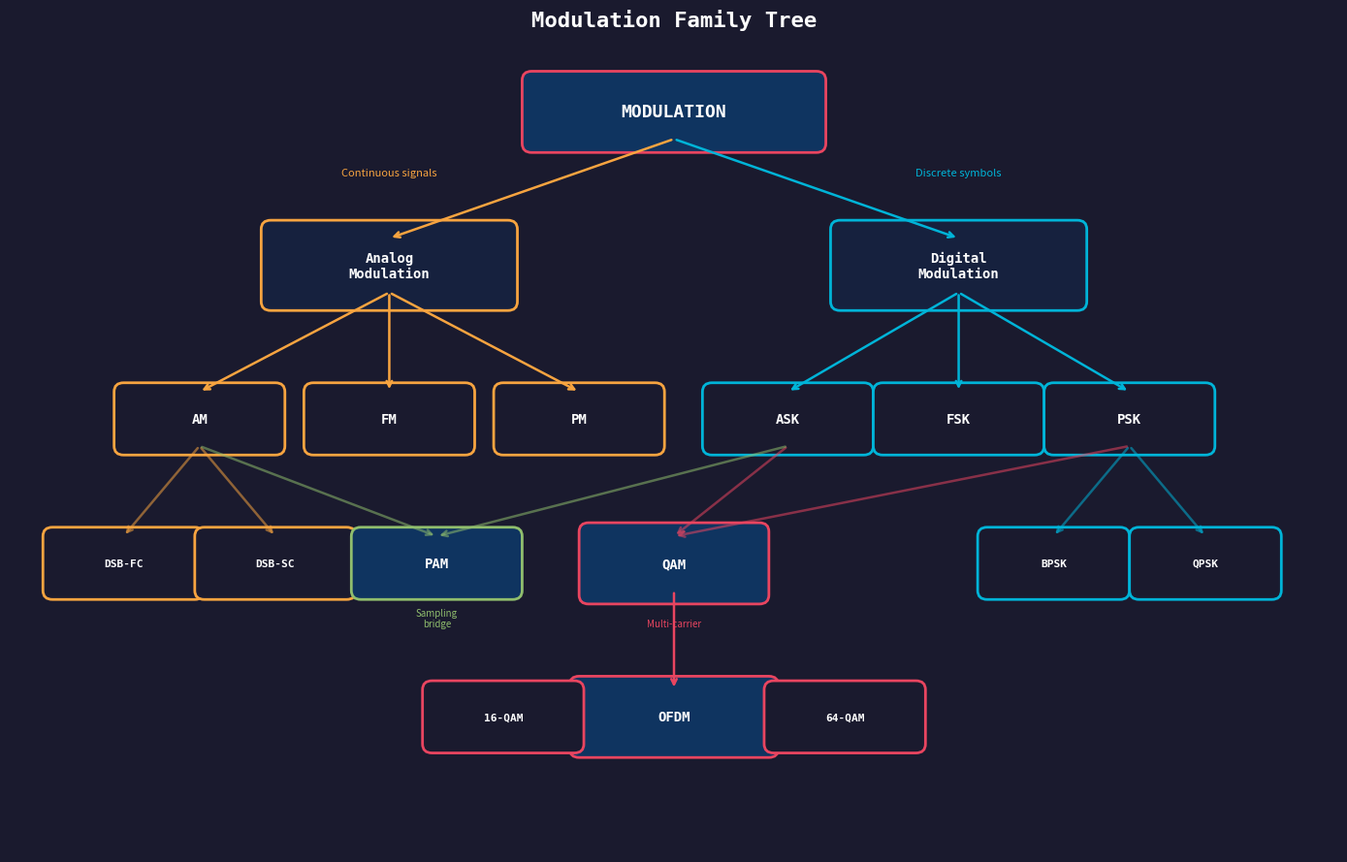

This figure's Python source: (Note: this script raises an exception after producing the figure.)
"""Generate a modulation family tree diagram."""
import matplotlib.pyplot as plt
import matplotlib.patches as mpatches
import os

fig, ax = plt.subplots(1, 1, figsize=(14, 9))
ax.set_xlim(0, 14)
ax.set_ylim(0, 9)
ax.axis('off')
fig.patch.set_facecolor('#1a1a2e')

def draw_box(x, y, text, color='#16213e', border='#e94560', fontsize=10, w=2.2, h=0.6):
    box = mpatches.FancyBboxPatch((x - w/2, y - h/2), w, h,
                                   boxstyle="round,pad=0.1",
                                   facecolor=color, edgecolor=border, linewidth=2)
    ax.add_patch(box)
    ax.text(x, y, text, ha='center', va='center', fontsize=fontsize,
            color='white', fontweight='bold', family='monospace')

def draw_arrow(x1, y1, x2, y2, color='#e94560'):
    ax.annotate('', xy=(x2, y2 + 0.3), xytext=(x1, y1 - 0.3),
                arrowprops=dict(arrowstyle='->', color=color, lw=1.8))

# Root
draw_box(7, 8.2, 'MODULATION', color='#0f3460', border='#e94560', fontsize=13, w=3, h=0.7)

# Level 1: Analog vs Digital
draw_box(4, 6.5, 'Analog\nModulation', color='#16213e', border='#f7a440', w=2.5, h=0.8)
draw_box(10, 6.5, 'Digital\nModulation', color='#16213e', border='#00b4d8', w=2.5, h=0.8)
draw_arrow(7, 8.2, 4, 6.5, '#f7a440')
draw_arrow(7, 8.2, 10, 6.5, '#00b4d8')

# Level 2: Analog types
draw_box(2, 4.8, 'AM', color='#1a1a2e', border='#f7a440', w=1.6)
draw_box(4, 4.8, 'FM', color='#1a1a2e', border='#f7a440', w=1.6)
draw_box(6, 4.8, 'PM', color='#1a1a2e', border='#f7a440', w=1.6)
draw_arrow(4, 6.5, 2, 4.8, '#f7a440')
draw_arrow(4, 6.5, 4, 4.8, '#f7a440')
draw_arrow(4, 6.5, 6, 4.8, '#f7a440')

# Level 2: Digital types
draw_box(8.2, 4.8, 'ASK', color='#1a1a2e', border='#00b4d8', w=1.6)
draw_box(10, 4.8, 'FSK', color='#1a1a2e', border='#00b4d8', w=1.6)
draw_box(11.8, 4.8, 'PSK', color='#1a1a2e', border='#00b4d8', w=1.6)
draw_arrow(10, 6.5, 8.2, 4.8, '#00b4d8')
draw_arrow(10, 6.5, 10, 4.8, '#00b4d8')
draw_arrow(10, 6.5, 11.8, 4.8, '#00b4d8')

# Level 3: AM variants
draw_box(1.2, 3.2, 'DSB-FC', color='#1a1a2e', border='#f7a440', w=1.5, fontsize=8)
draw_box(2.8, 3.2, 'DSB-SC', color='#1a1a2e', border='#f7a440', w=1.5, fontsize=8)
draw_arrow(2, 4.8, 1.2, 3.2, '#f7a44088')
draw_arrow(2, 4.8, 2.8, 3.2, '#f7a44088')

# Level 3: PSK variants
draw_box(11, 3.2, 'BPSK', color='#1a1a2e', border='#00b4d8', w=1.4, fontsize=8)
draw_box(12.6, 3.2, 'QPSK', color='#1a1a2e', border='#00b4d8', w=1.4, fontsize=8)
draw_arrow(11.8, 4.8, 11, 3.2, '#00b4d888')
draw_arrow(11.8, 4.8, 12.6, 3.2, '#00b4d888')

# Hybrid: QAM
draw_box(7, 3.2, 'QAM', color='#0f3460', border='#e94560', w=1.8, h=0.7)
# QAM connects from ASK and PSK
draw_arrow(8.2, 4.8, 7, 3.2, '#e9456088')
draw_arrow(11.8, 4.8, 7, 3.2, '#e9456088')

# PAM bridge
draw_box(4.5, 3.2, 'PAM', color='#0f3460', border='#90be6d', w=1.6)
draw_arrow(2, 4.8, 4.5, 3.2, '#90be6d88')  # from AM
draw_arrow(8.2, 4.8, 4.5, 3.2, '#90be6d88')  # connects to ASK conceptually

# OFDM at bottom
draw_box(7, 1.5, 'OFDM', color='#0f3460', border='#e94560', w=2, h=0.7)
draw_arrow(7, 3.2, 7, 1.5, '#e94560')

# QAM variants
draw_box(5.2, 1.5, '16-QAM', color='#1a1a2e', border='#e94560', w=1.5, fontsize=8)
draw_box(8.8, 1.5, '64-QAM', color='#1a1a2e', border='#e94560', w=1.5, fontsize=8)

# Labels
ax.text(4, 7.5, 'Continuous signals', fontsize=8, color='#f7a440', ha='center', style='italic')
ax.text(10, 7.5, 'Discrete symbols', fontsize=8, color='#00b4d8', ha='center', style='italic')
ax.text(4.5, 2.5, 'Sampling\nbridge', fontsize=7, color='#90be6d', ha='center', style='italic')
ax.text(7, 2.5, 'Multi-carrier', fontsize=7, color='#e94560', ha='center', style='italic')

ax.set_title('Modulation Family Tree', fontsize=16, color='white', fontweight='bold', pad=10, family='monospace')

plt.tight_layout()
out = os.path.join(os.path.dirname(__file__), 'modulation_tree.png')
plt.savefig(out, dpi=180, facecolor='#1a1a2e', bbox_inches='tight')
plt.close()
print(f"Saved: {out}")
